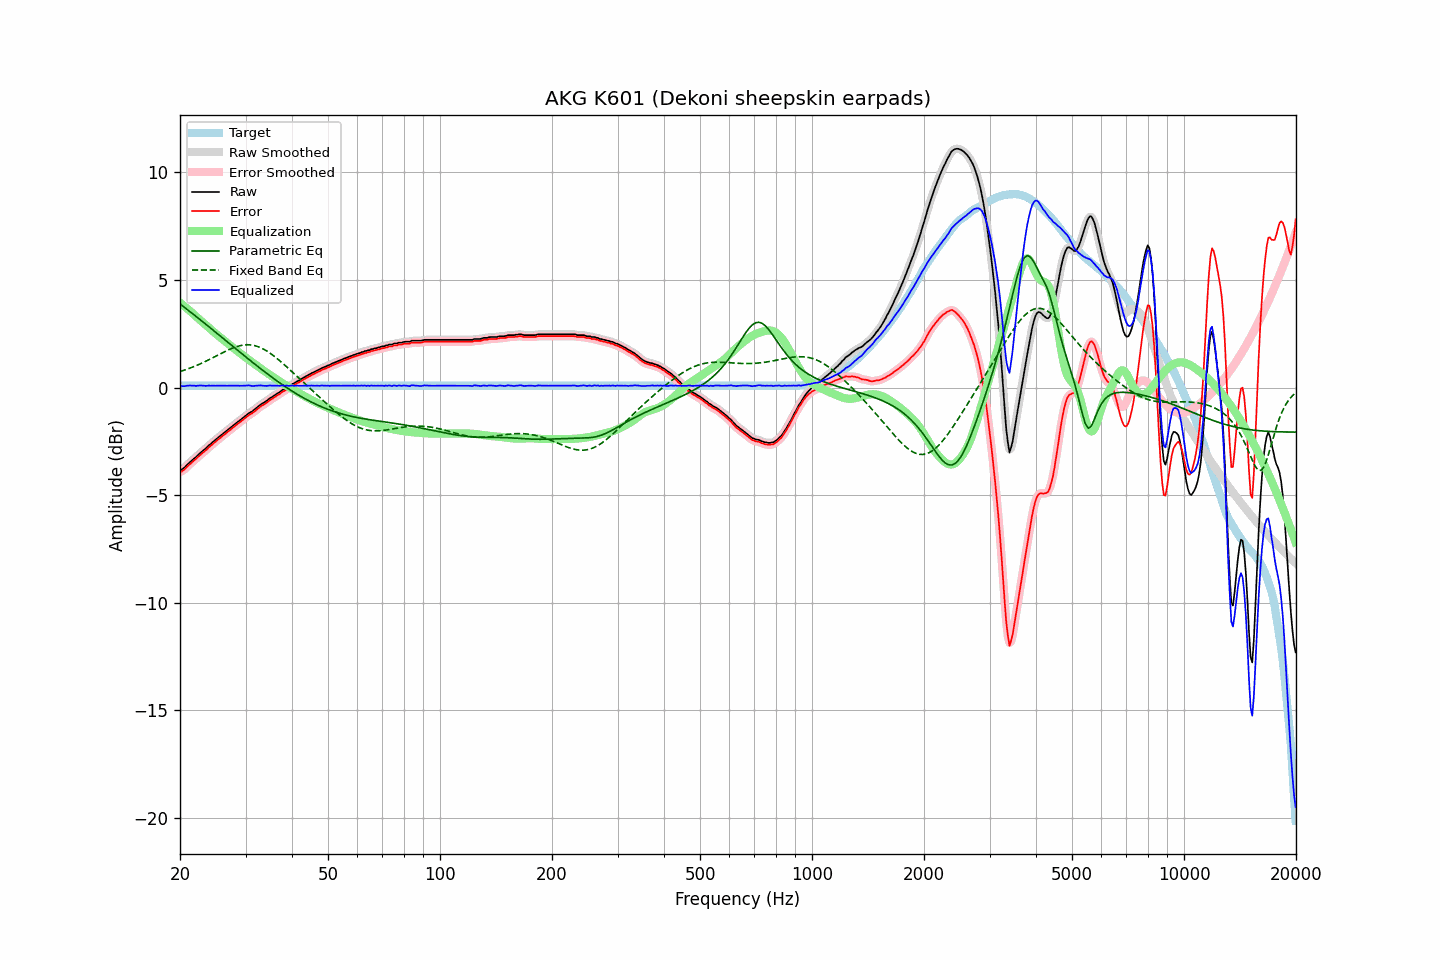

Source data for this figure (header and first rows):
frequency, raw, error, smoothed, error_smoothed, equalization, parametric_eq, fixed_band_eq, equalized_raw, equalized_smoothed, target
20.00, -3.82, -3.91, -3.83, -3.92, 3.95, 3.89, 0.75, 0.13, 0.11, 0.09
20.20, -3.82, -3.91, -3.80, -3.89, 3.89, 3.83, 0.77, 0.07, 0.09, 0.09
20.40, -3.76, -3.85, -3.75, -3.84, 3.83, 3.78, 0.79, 0.07, 0.07, 0.09
20.61, -3.70, -3.79, -3.70, -3.79, 3.77, 3.72, 0.82, 0.07, 0.07, 0.09
20.81, -3.62, -3.71, -3.62, -3.71, 3.70, 3.66, 0.85, 0.08, 0.08, 0.09
21.02, -3.55, -3.64, -3.55, -3.64, 3.64, 3.60, 0.87, 0.09, 0.09, 0.09
21.23, -3.48, -3.57, -3.48, -3.57, 3.58, 3.54, 0.90, 0.10, 0.09, 0.09
21.44, -3.42, -3.51, -3.41, -3.50, 3.51, 3.49, 0.93, 0.09, 0.10, 0.09
21.66, -3.35, -3.44, -3.35, -3.44, 3.44, 3.43, 0.96, 0.09, 0.09, 0.09
21.87, -3.28, -3.37, -3.29, -3.37, 3.37, 3.37, 0.99, 0.09, 0.09, 0.09
22.09, -3.23, -3.32, -3.22, -3.31, 3.30, 3.31, 1.02, 0.07, 0.08, 0.09
22.31, -3.15, -3.24, -3.15, -3.24, 3.24, 3.25, 1.05, 0.09, 0.09, 0.09
22.54, -3.08, -3.17, -3.08, -3.17, 3.17, 3.19, 1.08, 0.09, 0.09, 0.09
22.76, -3.01, -3.10, -3.01, -3.10, 3.11, 3.13, 1.12, 0.10, 0.10, 0.09
22.99, -2.95, -3.04, -2.95, -3.04, 3.04, 3.07, 1.15, 0.09, 0.09, 0.09
23.22, -2.89, -2.98, -2.89, -2.98, 2.97, 3.01, 1.19, 0.08, 0.08, 0.09
23.45, -2.83, -2.92, -2.82, -2.91, 2.91, 2.95, 1.22, 0.08, 0.08, 0.09
23.69, -2.76, -2.85, -2.76, -2.85, 2.84, 2.89, 1.26, 0.08, 0.09, 0.09
23.92, -2.68, -2.77, -2.69, -2.78, 2.78, 2.83, 1.30, 0.10, 0.09, 0.09
24.16, -2.63, -2.72, -2.62, -2.71, 2.71, 2.77, 1.33, 0.08, 0.09, 0.09
24.40, -2.56, -2.65, -2.56, -2.65, 2.65, 2.71, 1.37, 0.09, 0.09, 0.09
24.65, -2.49, -2.58, -2.50, -2.59, 2.58, 2.65, 1.41, 0.09, 0.09, 0.09
24.89, -2.44, -2.53, -2.43, -2.52, 2.52, 2.58, 1.45, 0.08, 0.09, 0.09
25.14, -2.37, -2.46, -2.37, -2.46, 2.46, 2.52, 1.49, 0.09, 0.09, 0.09
25.39, -2.31, -2.40, -2.31, -2.40, 2.40, 2.46, 1.53, 0.09, 0.09, 0.09
25.65, -2.25, -2.34, -2.25, -2.34, 2.34, 2.40, 1.56, 0.09, 0.09, 0.09
25.91, -2.19, -2.28, -2.19, -2.28, 2.28, 2.34, 1.60, 0.09, 0.09, 0.09
26.16, -2.13, -2.22, -2.13, -2.22, 2.22, 2.28, 1.64, 0.09, 0.09, 0.09
26.43, -2.07, -2.16, -2.07, -2.16, 2.16, 2.22, 1.68, 0.09, 0.09, 0.09
26.69, -2.01, -2.10, -2.01, -2.10, 2.10, 2.15, 1.71, 0.09, 0.09, 0.09
26.96, -1.95, -2.04, -1.95, -2.04, 2.04, 2.09, 1.75, 0.09, 0.09, 0.09
27.23, -1.88, -1.97, -1.89, -1.98, 1.98, 2.03, 1.78, 0.10, 0.09, 0.09
27.50, -1.83, -1.92, -1.83, -1.92, 1.92, 1.97, 1.81, 0.09, 0.09, 0.09
27.77, -1.77, -1.86, -1.77, -1.86, 1.86, 1.91, 1.84, 0.09, 0.09, 0.09
28.05, -1.71, -1.80, -1.71, -1.80, 1.80, 1.85, 1.87, 0.09, 0.09, 0.09
28.33, -1.65, -1.74, -1.65, -1.74, 1.74, 1.79, 1.90, 0.09, 0.09, 0.09
28.62, -1.59, -1.68, -1.59, -1.68, 1.68, 1.73, 1.92, 0.09, 0.09, 0.09
28.90, -1.54, -1.63, -1.54, -1.62, 1.62, 1.66, 1.94, 0.08, 0.09, 0.09
29.19, -1.48, -1.57, -1.48, -1.57, 1.56, 1.60, 1.96, 0.08, 0.08, 0.09
29.48, -1.42, -1.51, -1.42, -1.51, 1.50, 1.54, 1.97, 0.09, 0.08, 0.09
29.78, -1.36, -1.45, -1.36, -1.45, 1.45, 1.48, 1.98, 0.09, 0.09, 0.09
30.08, -1.30, -1.39, -1.30, -1.39, 1.39, 1.42, 1.99, 0.09, 0.09, 0.09
30.38, -1.24, -1.33, -1.24, -1.33, 1.34, 1.36, 1.99, 0.10, 0.10, 0.09
30.68, -1.18, -1.27, -1.19, -1.28, 1.28, 1.30, 1.99, 0.10, 0.10, 0.09
30.99, -1.14, -1.23, -1.14, -1.23, 1.23, 1.24, 1.98, 0.09, 0.09, 0.09
31.30, -1.10, -1.19, -1.09, -1.18, 1.17, 1.18, 1.97, 0.07, 0.08, 0.09
31.61, -1.04, -1.13, -1.04, -1.13, 1.12, 1.12, 1.96, 0.08, 0.08, 0.09
31.93, -0.98, -1.07, -0.98, -1.07, 1.06, 1.06, 1.94, 0.08, 0.08, 0.09
32.24, -0.92, -1.01, -0.92, -1.01, 1.01, 1.00, 1.92, 0.09, 0.09, 0.09
32.57, -0.86, -0.95, -0.86, -0.95, 0.96, 0.95, 1.89, 0.10, 0.10, 0.09
32.89, -0.80, -0.89, -0.80, -0.89, 0.90, 0.89, 1.86, 0.10, 0.10, 0.09
33.22, -0.75, -0.84, -0.75, -0.84, 0.85, 0.83, 1.82, 0.10, 0.09, 0.09
33.55, -0.71, -0.80, -0.71, -0.79, 0.79, 0.77, 1.79, 0.08, 0.09, 0.09
33.89, -0.66, -0.75, -0.66, -0.75, 0.74, 0.71, 1.74, 0.08, 0.08, 0.09
34.23, -0.61, -0.70, -0.61, -0.69, 0.69, 0.66, 1.70, 0.08, 0.08, 0.09
34.57, -0.55, -0.64, -0.55, -0.64, 0.64, 0.60, 1.65, 0.09, 0.09, 0.09
34.92, -0.49, -0.58, -0.50, -0.59, 0.59, 0.55, 1.60, 0.10, 0.09, 0.09
35.27, -0.45, -0.54, -0.45, -0.53, 0.54, 0.49, 1.55, 0.09, 0.09, 0.09
35.62, -0.40, -0.49, -0.40, -0.49, 0.49, 0.44, 1.49, 0.09, 0.09, 0.09
35.97, -0.35, -0.44, -0.35, -0.44, 0.44, 0.38, 1.43, 0.09, 0.09, 0.09
... 635 more rows
